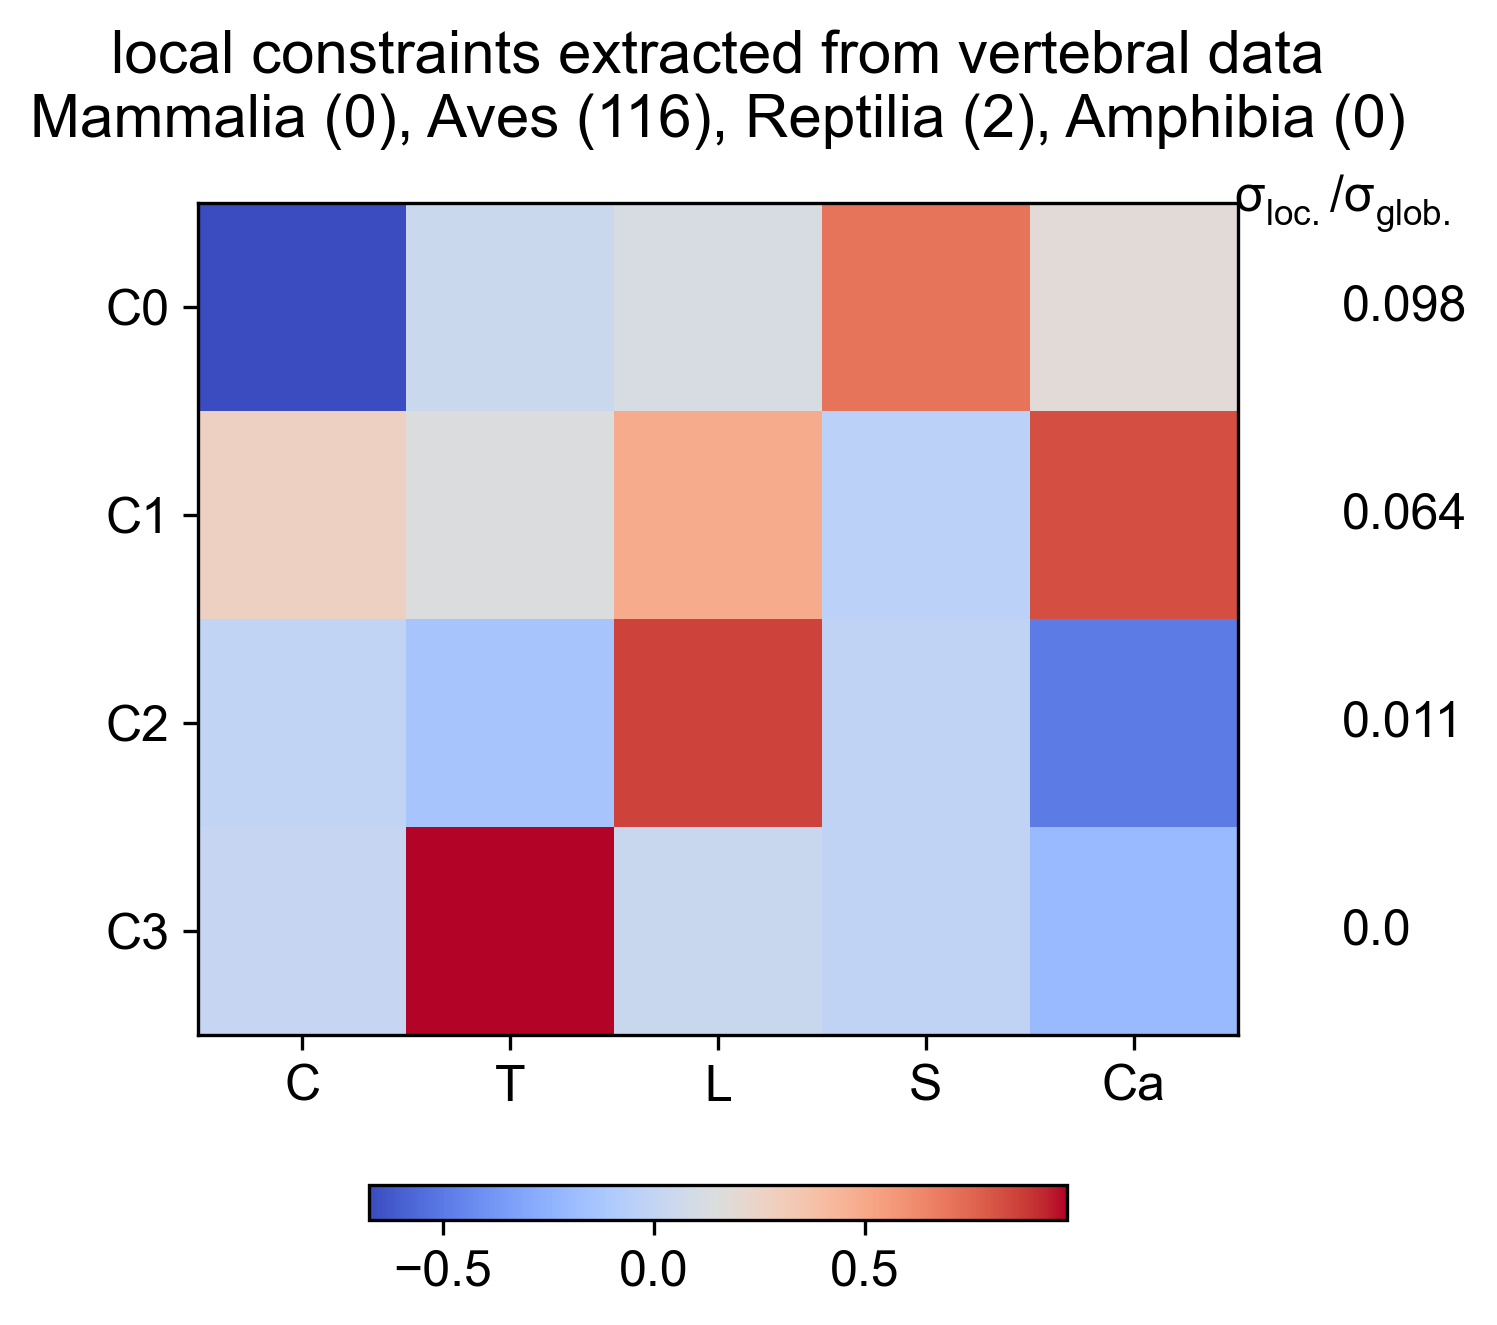

The data file committed next to this chart (first rows):
Cervical, Thoracic, Lumbar, Sacral, Caudal, varianceRatio
-0.6745, 0.04871, 0.1185, 0.7045, 0.1799, 0.09799
0.2718, 0.1403, 0.4855, -0.04003, 0.818, 0.06439
0.001128, -0.1353, 0.8616, -0.009554, -0.489, 0.01139
0.01195, 0.9793, 0.04166, -0.01287, -0.1974, 0.0003615
